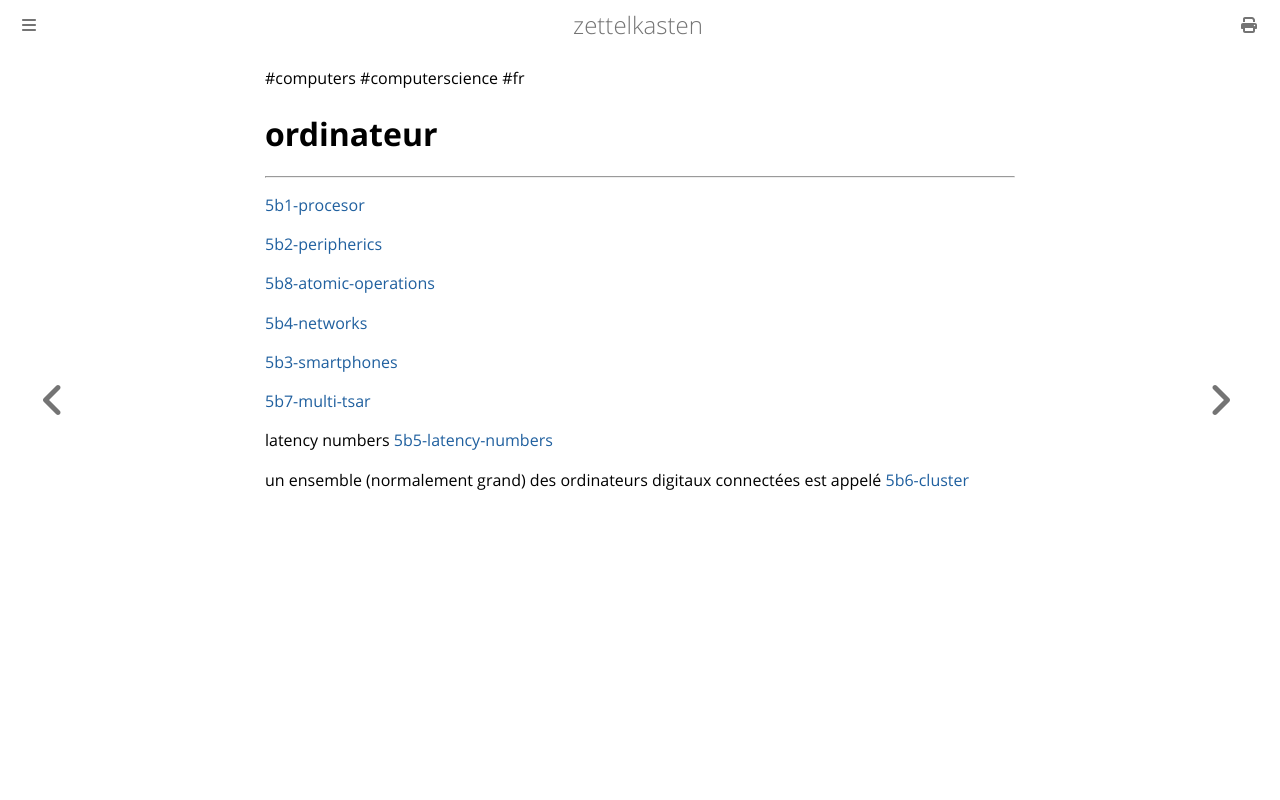

repository: aliasgwynplaine/z · page: 5b-digital-computers.html · generator: mdbook

#computers #computerscience #fr 
# ordinateur
---

[5b1-procesor](5b1-procesor.md) 

[5b2-peripherics](5b2-peripherics.md)

[5b8-atomic-operations](5b8-atomic-operations.md)


[5b4-networks](5b4-networks.md)


[5b3-smartphones](5b3-smartphones.md)

[5b7-multi-tsar](5b7-multi-tsar.md)

latency numbers [5b5-latency-numbers](5b5-latency-numbers.md)


un ensemble (normalement grand) des ordinateurs digitaux connectées est appelé [5b6-cluster](5b6-cluster.md)
